Run: headless pygame with SDL's dummy video driver; simulated clock (each Clock.tick advances the game by its frame time, no real sleeping); random seed 0; keys injected as events and as key.get_pressed() state; mouse plan: one left click at the window centre at the start of phase 2, then a move to the lower-right quarter at the start of phase 3.
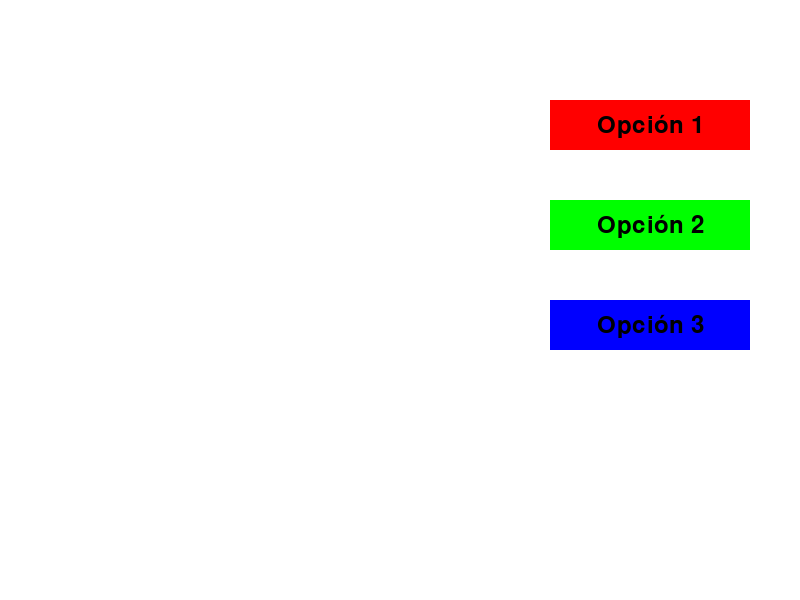
Frame 1 of 4 · flips 1–60 · no input
Frame 2 of 4 · flips 61–180 · clicked the window centre · tapped SPACE, RETURN · held RIGHT (→), D · screen unchanged from frame 1, image omitted
Frame 3 of 4 · flips 181–300 · moved the mouse to the lower-right quarter · held DOWN (↓), S · screen unchanged from frame 2, image omitted
Frame 4 of 4 · flips 301–420 · held LEFT (←), A, UP (↑), W · screen unchanged from frame 3, image omitted

The pygame program that drew these frames:

import pygame
import sys

# Inicializar Pygame
pygame.init()

# Definir colores
WHITE = (255, 255, 255)
BLACK = (0, 0, 0)
RED = (255, 0, 0)
GREEN = (0, 255, 0)
BLUE = (0, 0, 255)

# Dimensiones de la pantalla
SCREEN_WIDTH = 800
SCREEN_HEIGHT = 600

class MenuItem:
    def __init__(self, color, text, position):
        self.color = color
        self.text = text
        self.position = position

    def draw(self, surface):
        pygame.draw.rect(surface, self.color, self.position)  # Dibujar el cuadrado
        font = pygame.font.Font(None, 36)
        text_surface = font.render(self.text, True, BLACK)  # Renderizar el texto
        text_rect = text_surface.get_rect(center=self.position.center)
        surface.blit(text_surface, text_rect)  # Dibujar el texto

def main():
    # Configurar la pantalla
    screen = pygame.display.set_mode((SCREEN_WIDTH, SCREEN_HEIGHT))
    pygame.display.set_caption("Menú Pygame")
    
    # Crear elementos del menú
    menu_items = [
        MenuItem(RED, "Opción 1", pygame.Rect(550, 100, 200, 50)),
        MenuItem(GREEN, "Opción 2", pygame.Rect(550, 200, 200, 50)),
        MenuItem(BLUE, "Opción 3", pygame.Rect(550, 300, 200, 50))
    ]
    
    selected_option = None
    
    # Bucle principal
    while True:
        screen.fill(WHITE)  # Limpiar la pantalla
        
        # Manejar eventos
        for event in pygame.event.get():
            if event.type == pygame.QUIT:
                pygame.quit()
                sys.exit()
            elif event.type == pygame.MOUSEBUTTONDOWN:
                for item in menu_items:
                    if item.position.collidepoint(event.pos):
                        selected_option = item.text
        
        # Dibujar el menú
        for item in menu_items:
            item.draw(screen)
        
        # Dibujar la variable seleccionada
        if selected_option:
            font = pygame.font.Font(None, 48)
            text_surface = font.render("Seleccionado: " + selected_option, True, BLACK)
            text_rect = text_surface.get_rect(center=(SCREEN_WIDTH // 2, 500))
            screen.blit(text_surface, text_rect)
        
        pygame.display.flip()  # Actualizar la pantalla

if __name__ == "__main__":
    main()
